The GitHub repository AshrayVB30/Dementia-Stage-Classifier contains a labelled image folder "Atest" with 4 categories: mild demented, moderate demented, non demented, very mild demented. Examples follow, each with its label.

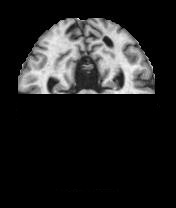
Label: non demented

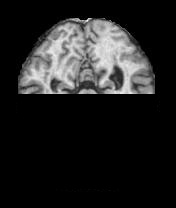
Label: very mild demented

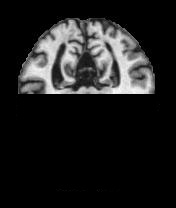
Label: mild demented

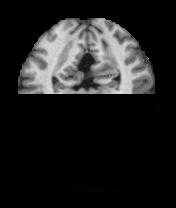
Label: non demented

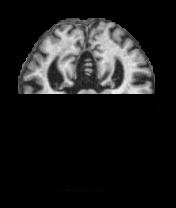
Label: very mild demented

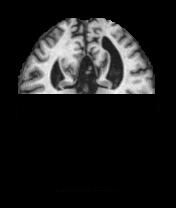
Label: mild demented
